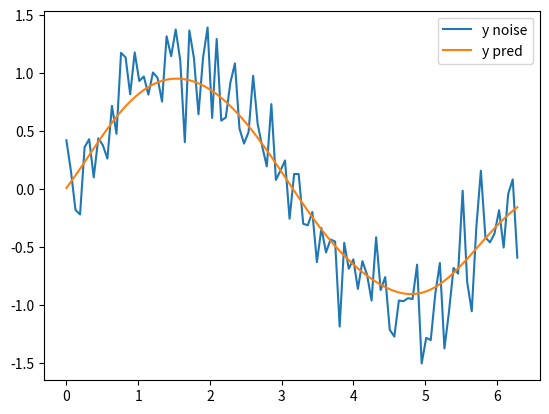

Write Python code to recreate this figure.
from math import ceil
import numpy as np
from scipy import linalg

def lowess(x, y, tau = 0.25):
    m = len(x)
    yest = np.zeros(n)
    
    #Initializing all weights from the bell shape kernel function    
    w = np.array([np.exp(- (x - x[i])**2/(2*tau)) for i in range(m)])     
    
    #Looping through all x-points
    for i in range(n):
        weights = w[:, i]
        b = np.array([np.sum(weights * y), np.sum(weights * y * x)])
        A = np.array([[np.sum(weights), np.sum(weights * x)],
                    [np.sum(weights * x), np.sum(weights * x * x)]])
        theta = linalg.solve(A, b)
        yest[i] = theta[0] + theta[1] * x[i] 

    return yest
n = 100
x = np.linspace(0, 2 * 22/7.0, n)
print("==========================values of x=====================")
print(x)
y = np.sin(x) + 0.3*np.random.randn(n)
print("================================Values of y===================")
print(y)
f = 0.25
yest = lowess(x, y)
import matplotlib.pyplot as plt
plt.clf()
plt.plot(x, y, label='y noise')
plt.plot(x, yest, label='y pred')
plt.legend()
plt.show()
